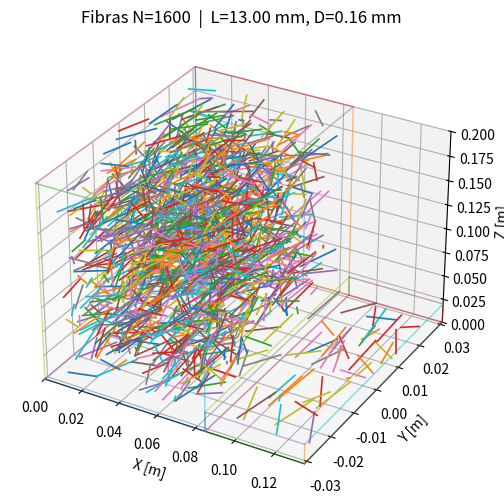

The matplotlib source for this figure:
#!/usr/bin/env python3
# -*- coding: utf-8 -*-

"""
Fibras 3D sin solapamientos en la UNIÓN de dos zonas conectadas.

CSV final (Rocky): rocky_id,x,y,z,nx,ny,nz,angle
- (nx,ny,nz) = eje unitario de rotación
- angle (rad) = ángulo de rotación tal que R(n,angle) * ŷ = u
- ŷ = (0,1,0) es la orientación inicial de referencia
"""

import csv
import math
from dataclasses import dataclass
from typing import List, Tuple, Sequence
import numpy as np
from pathlib import Path

# ===================== ZONAS ================================================
# Zona A (tu dominio original)
XA_min, XA_max = 0.0, 0.085
YA_min, YA_max = -0.031, 0.031
ZA_min, ZA_max = 0.00, 0.2

# Zona B (conectada a A; ajusta a tu caso)
XB_min, XB_max = 0.085, 0.135
YB_min, YB_max = -0.031, 0.031
ZB_min, ZB_max = 0.00, 0.02

# ===================== FIBRAS / PACKING =====================================
margin = 0.002
N = 1600
fiber_diameter = 0.00016
fiber_length   = 0.013

out_csv     = "RockyData/fibers_random_packing.csv"
preview_png = "RockyData/fibers_preview.png"

rng_seed = 1234
max_attempts_per_fiber = 2000
touch_tolerance = 1e-8

SHOW_PLOT = True
SAVE_PLOT = True
# Si True, el margen se aplica a la SUPERFICIE (margin + radio); si False, al eje:
MARGIN_APLICA_A_SUPERFICIE = False

# ============================ ESTRUCTURAS ====================================

@dataclass
class Box:
    xmin: float; xmax: float
    ymin: float; ymax: float
    zmin: float; zmax: float
    def size(self): return np.array([self.xmax-self.xmin, self.ymax-self.ymin, self.zmax-self.zmin])

@dataclass
class Fiber:
    center: np.ndarray      # (3,)
    u: np.ndarray           # (3,) unitario (dirección fibra)
    length: float
    diameter: float
    @property
    def radius(self): return 0.5*self.diameter
    def endpoints(self): 
        h = 0.5*self.length
        return self.center - h*self.u, self.center + h*self.u

# ============================ UTILIDADES =====================================

def random_unit_vector(rng: np.random.Generator) -> np.ndarray:
    """Muestra uniforme en S^2."""
    mu = rng.uniform(-1.0, 1.0)
    phi = rng.uniform(0.0, 2.0*np.pi)
    sin_t = math.sqrt(max(0.0, 1.0 - mu*mu))
    return np.array([sin_t*math.cos(phi), sin_t*math.sin(phi), mu], dtype=float)

def segment_segment_distance_sq(p1,q1,p2,q2) -> float:
    u = q1-p1; v=q2-p2; w0=p1-p2
    a,b,c = np.dot(u,u), np.dot(u,v), np.dot(v,v)
    d,e = np.dot(u,w0), np.dot(v,w0)
    denom = a*c - b*b
    if denom < 1e-18:
        sc, tc = 0.0, (e/c if c>1e-18 else 0.0)
    else:
        sN = (b*e - c*d); tN = (a*e - b*d)
        sD = tD = denom
        if sN < 0.0: sN=0.0; tN=e; tD=c
        elif sN > sD: sN=sD; tN=e+b; tD=c
        if tN < 0.0:
            tN=0.0
            if -d < 0.0: sN=0.0
            elif -d > a: sN=sD
            else: sN=-d; sD=a
        elif tN > tD:
            tN=tD
            if (-d+b) < 0.0: sN=0.0
            elif (-d+b) > a: sN=sD
            else: sN=(-d+b); sD=a
        sc = 0.0 if abs(sN)<1e-18 else sN/sD
        tc = 0.0 if abs(tN)<1e-18 else tN/tD
    dP = w0 + sc*u - tc*v
    return float(np.dot(dP,dP))

def point_in_box(p, box: Box, margin_eff: float) -> bool:
    return (box.xmin+margin_eff - touch_tolerance <= p[0] <= box.xmax-margin_eff + touch_tolerance and
            box.ymin+margin_eff - touch_tolerance <= p[1] <= box.ymax-margin_eff + touch_tolerance and
            box.zmin+margin_eff - touch_tolerance <= p[2] <= box.zmax-margin_eff + touch_tolerance)

def point_in_union(p, boxes: Sequence[Box], margin_eff: float) -> bool:
    return any(point_in_box(p,b,margin_eff) for b in boxes)

def fits_in_union(f: Fiber, boxes: Sequence[Box], margin: float, aplica_superficie: bool) -> bool:
    m_eff = margin + (f.radius if aplica_superficie else 0.0)
    p1,p2 = f.endpoints()
    return point_in_union(p1, boxes, m_eff) and point_in_union(p2, boxes, m_eff)

def overlap(f1: Fiber, f2: Fiber) -> bool:
    p1,p2 = f1.endpoints(); q1,q2 = f2.endpoints()
    return math.sqrt(segment_segment_distance_sq(p1,p2,q1,q2)) + touch_tolerance < (f1.radius+f2.radius)

def union_bounds(boxes: Sequence[Box]) -> Tuple[float,float,float,float,float,float]:
    return (min(b.xmin for b in boxes), max(b.xmax for b in boxes),
            min(b.ymin for b in boxes), max(b.ymax for b in boxes),
            min(b.zmin for b in boxes), max(b.zmax for b in boxes))

# ---- Eje y ángulo a partir de u (referencia ŷ=(0,1,0)) ---------------------

def axis_angle_from_y_to_u(u: np.ndarray, eps: float = 1e-12) -> Tuple[np.ndarray, float]:
    """
    Devuelve (n, angle) tal que R(n,angle) * ŷ = u.
    n = normalize(ŷ × u), angle = arccos( clamp(ŷ·u, -1, 1) ).
    Casos degenerados:
      * u ≈ +ŷ: angle = 0, n = (1,0,0)
      * u ≈ -ŷ: angle = π, n = (1,0,0)
    """
    yhat = np.array([0.0, 1.0, 0.0], dtype=float)
    u = u / max(np.linalg.norm(u), eps)
    dot = float(np.clip(np.dot(yhat, u), -1.0, 1.0))
    angle = float(math.acos(dot))
    cross = np.cross(yhat, u)
    n_norm = float(np.linalg.norm(cross))
    if n_norm < eps:
        n = np.array([1.0, 0.0, 0.0], dtype=float)
    else:
        n = cross / n_norm
    return n, angle

# ---- Rodrigues para verificación opcional -----------------------------------

def rodrigues_rotate(v: np.ndarray, n: np.ndarray, angle: float) -> np.ndarray:
    """Rota v alrededor de n (unitario) por 'angle' rad (fórmula de Rodrigues)."""
    n = n / max(np.linalg.norm(n), 1e-12)
    v_par = np.dot(v, n) * n
    v_perp = v - v_par
    v_perp_rot = v_perp * math.cos(angle) + np.cross(n, v) * math.sin(angle)
    return v_par + v_perp_rot

# ============================ GENERACIÓN =====================================

def sample_center_in_union(rng: np.random.Generator, boxes: Sequence[Box], margin_eff: float) -> np.ndarray:
    vols = []
    for b in boxes:
        sx = max(0.0, (b.xmax-b.xmin) - 2*margin_eff)
        sy = max(0.0, (b.ymax-b.ymin) - 2*margin_eff)
        sz = max(0.0, (b.zmax-b.zmin) - 2*margin_eff)
        vols.append(sx*sy*sz)
    vols = np.array(vols, dtype=float)
    if vols.sum() <= 0:
        raise ValueError("El margen efectivo anuló todo el volumen útil.")
    probs = vols / vols.sum()
    idx = int(np.random.default_rng().choice(len(boxes), p=probs))
    b = boxes[idx]
    cx = rng.uniform(b.xmin+margin_eff, b.xmax-margin_eff)
    cy = rng.uniform(b.ymin+margin_eff, b.ymax-margin_eff)
    cz = rng.uniform(b.zmin+margin_eff, b.zmax-margin_eff)
    return np.array([cx, cy, cz], dtype=float)

def generate_fibers_union(N: int, boxes: Sequence[Box], margin: float,
                          L: float, D: float, aplica_superficie: bool,
                          rng_seed=None) -> List[Fiber]:
    rng = np.random.default_rng(rng_seed) if rng_seed is not None else np.random.default_rng()
    fibers: List[Fiber] = []

    extra = 0.5*D if aplica_superficie else 0.0
    feasible = False
    for b in boxes:
        dom = b.size() - 2*(margin + extra)
        if np.all(dom > 0.0) and L <= np.linalg.norm(dom):
            feasible = True; break
    if not feasible:
        raise ValueError("Con margen efectivo y longitudes actuales, no hay caja con espacio suficiente.")

    for i in range(N):
        placed = False
        for _ in range(max_attempts_per_fiber):
            u = random_unit_vector(rng)
            center = sample_center_in_union(rng, boxes, margin + extra)
            f = Fiber(center=center, u=u/np.linalg.norm(u), length=L, diameter=D)
            if not fits_in_union(f, boxes, margin, aplica_superficie): continue
            if any(overlap(f, g) for g in fibers): continue
            fibers.append(f); placed=True; break
        if not placed:
            raise RuntimeError(f"No se pudo ubicar la fibra {i+1} (ajusta N/length/diameter o margen).")
    print(f"[OK] Colocadas {N} fibras.")
    return fibers

# ============================ EXPORTACIÓN CSV ================================

def save_to_rocky_csv(fibers: List[Fiber], path: str, verify=False) -> None:
    Path(path).parent.mkdir(parents=True, exist_ok=True)
    yhat = np.array([0.0, 1.0, 0.0], dtype=float)
    with open(path,"w",newline="") as f:
        w = csv.writer(f)
        w.writerow(["rocky_id","x","y","z","nx","ny","nz","angle"])
        for i,fib in enumerate(fibers,1):
            n, angle = axis_angle_from_y_to_u(fib.u)  # n unitario, angle rad
            w.writerow([i, fib.center[0], fib.center[1], fib.center[2],
                        n[0], n[1], n[2], angle])
            # Verificación opcional de que R(n,angle)*ŷ ≈ u
            if verify:
                u_rec = rodrigues_rotate(yhat, n, angle)
                if np.linalg.norm(u_rec - fib.u) > 1e-6:
                    print(f"[WARN] Fib {i}: reconstrucción difiere (‖Δ‖={np.linalg.norm(u_rec - fib.u):.2e})")
    print(f"[SAVE] {path}")

# ============================ GRAFICADO ======================================

def plot_boxes(ax, boxes: Sequence[Box], alpha=0.6):
    for b in boxes:
        xs=[b.xmin,b.xmax]; ys=[b.ymin,b.ymax]; zs=[b.zmin,b.zmax]
        edges = [
            ((xs[0],ys[0],zs[0]),(xs[1],ys[0],zs[0])), ((xs[0],ys[1],zs[0]),(xs[1],ys[1],zs[0])),
            ((xs[0],ys[0],zs[1]),(xs[1],ys[0],zs[1])), ((xs[0],ys[1],zs[1]),(xs[1],ys[1],zs[1])),
            ((xs[0],ys[0],zs[0]),(xs[0],ys[1],zs[0])), ((xs[1],ys[0],zs[0]),(xs[1],ys[1],zs[0])),
            ((xs[0],ys[0],zs[1]),(xs[0],ys[1],zs[1])), ((xs[1],ys[0],zs[1]),(xs[1],ys[1],zs[1])),
            ((xs[0],ys[0],zs[0]),(xs[0],ys[0],zs[1])), ((xs[1],ys[0],zs[0]),(xs[1],ys[0],zs[1])),
            ((xs[0],ys[1],zs[0]),(xs[0],ys[1],zs[1])), ((xs[1],ys[1],zs[0]),(xs[1],ys[1],zs[1])),
        ]
        for (x0,y0,z0),(x1,y1,z1) in edges:
            ax.plot([x0,x1],[y0,y1],[z0,z1], linewidth=1, alpha=alpha)

def plot_fibers(fibers: List[Fiber], boxes: Sequence[Box], save=None, show=True):
    import matplotlib.pyplot as plt
    from mpl_toolkits.mplot3d import Axes3D  # noqa
    xmin,xmax,ymin,ymax,zmin,zmax = union_bounds(boxes)
    fig=plt.figure(figsize=(8,6))
    ax=fig.add_subplot(111,projection="3d")
    plot_boxes(ax, boxes, alpha=0.5)
    for fib in fibers:
        p1,p2=fib.endpoints()
        ax.plot([p1[0],p2[0]],[p1[1],p2[1]],[p1[2],p2[2]], lw=1.2)
    ax.set_xlim(xmin,xmax); ax.set_ylim(ymin,ymax); ax.set_zlim(zmin,zmax)
    ax.set_xlabel("X [m]"); ax.set_ylabel("Y [m]"); ax.set_zlabel("Z [m]")
    ax.set_title(f"Fibras N={len(fibers)}  |  L={fiber_length*1e3:.2f} mm, D={fiber_diameter*1e3:.2f} mm")
    if save:
        Path(save).parent.mkdir(parents=True, exist_ok=True)
        plt.savefig(save, dpi=200, bbox_inches="tight")
        print(f"[PLOT] {save}")
    if show: plt.show()
    else: plt.close(fig)

# ============================ MAIN ===========================================
if __name__ == "__main__":
    boxes = [
        Box(XA_min,XA_max,YA_min,YA_max,ZA_min,ZA_max),
        Box(XB_min,XB_max,YB_min,YB_max,ZB_min,ZB_max),
    ]
    fibers = generate_fibers_union(N, boxes, margin, fiber_length, fiber_diameter,
                                   MARGIN_APLICA_A_SUPERFICIE, rng_seed)
    save_to_rocky_csv(fibers, out_csv, verify=True)  # pon verify=False si no quieres el check
    if SHOW_PLOT or SAVE_PLOT:
        plot_fibers(fibers, boxes, save=(preview_png if SAVE_PLOT else None), show=SHOW_PLOT)
